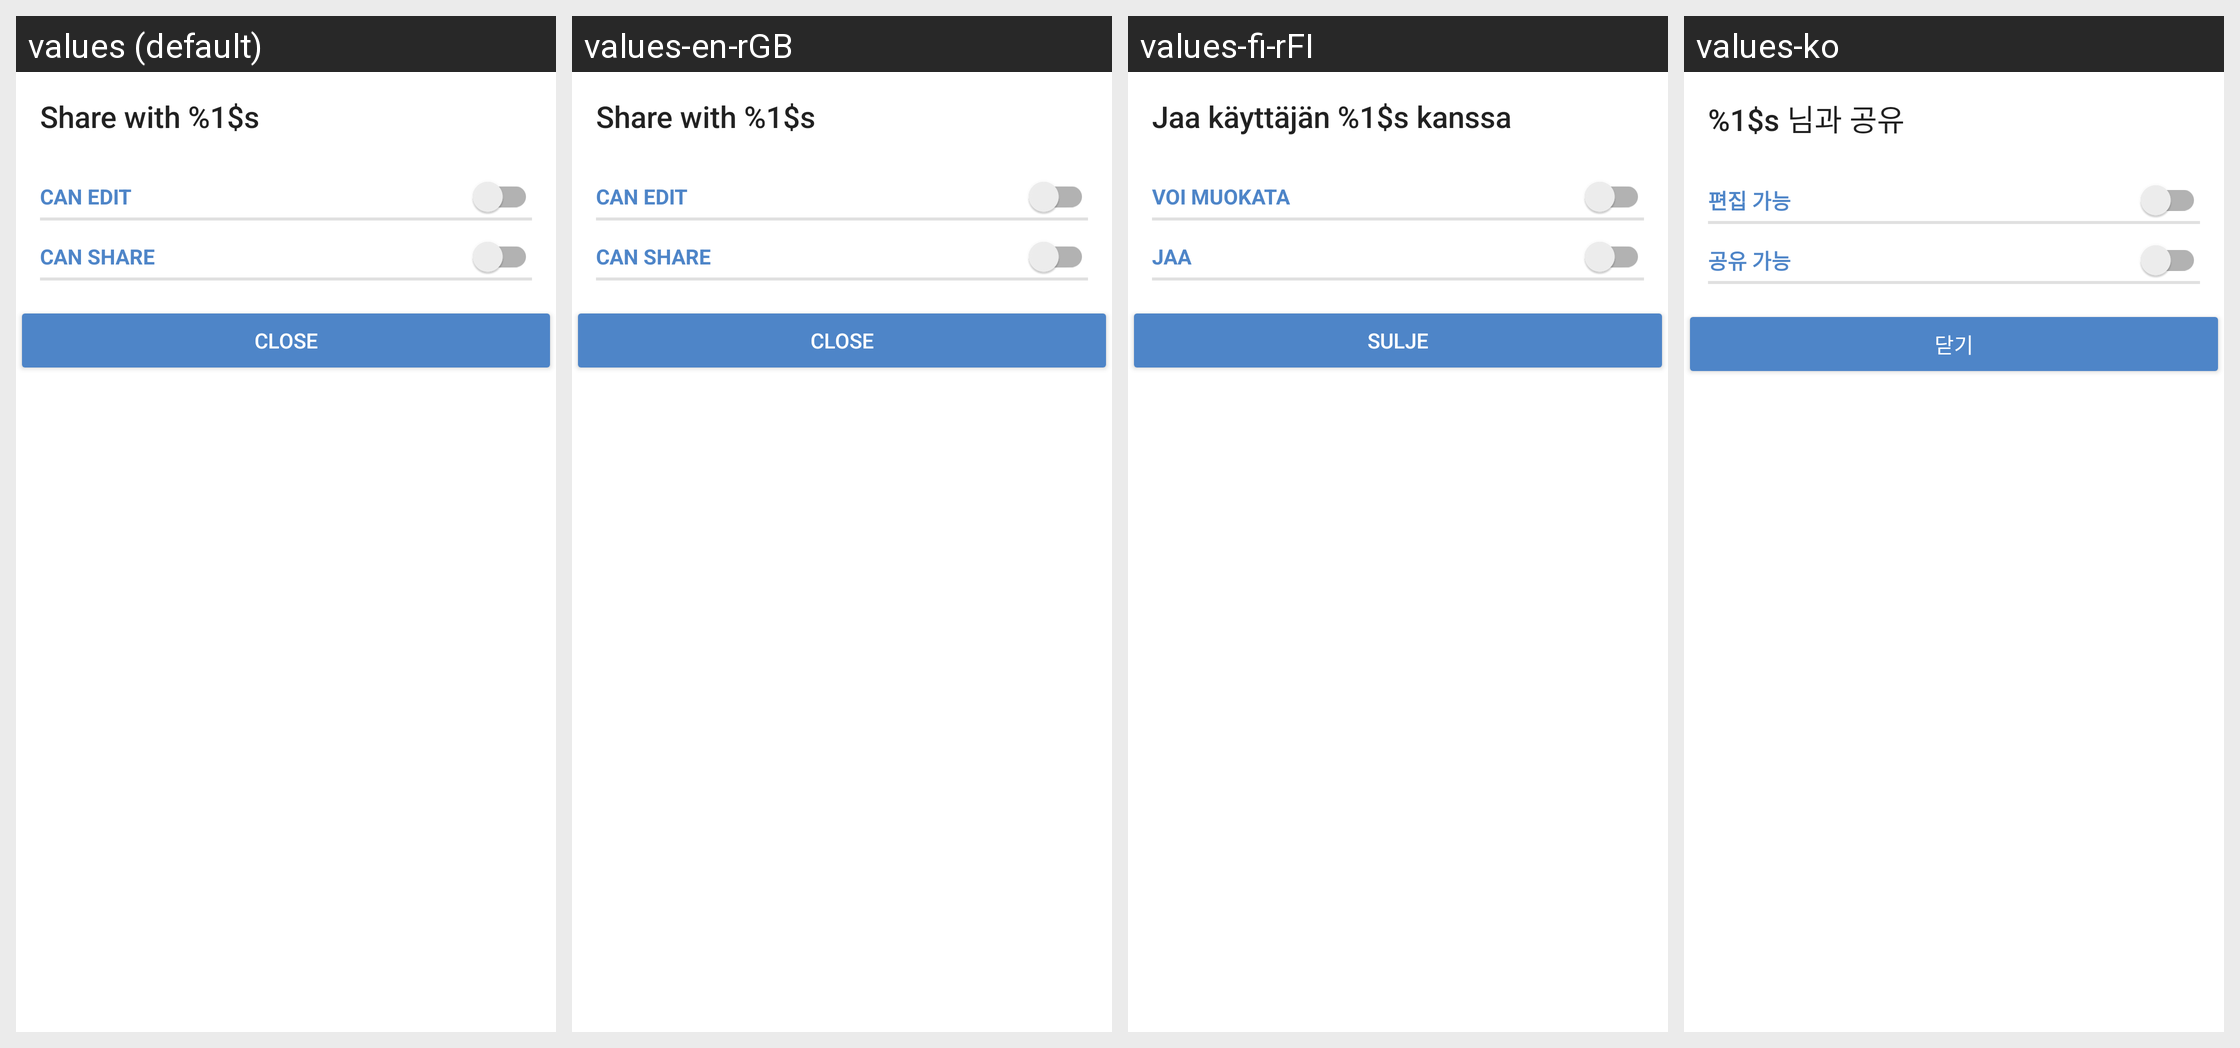

Strings drawn on this Android screen and how each of the app's shown locales translates them:
Android screen res/layout/edit_share_layout.xml rendered under 4 locales, left to right: values (default), values-en-rGB, values-fi-rFI, values-ko. Device: Nexus 5 (rendered at 1080×1920; each locale shown at half size, 540×960, under a caption strip naming it); theme Theme.ownCloud.Toolbar.
Other locales in the repository, not shown: values-bg-rBG, values-de, values-de-rCH, values-el, values-he, values-hu-rHU, values-id, values-is, values-nl, values-ru, values-ru-rRU, values-sk-rSK, values-sv, values-th-rTH, values-tr, values-zh-rCN, values-zh-rTW.
Strings drawn on this screen, with the default value and each locale's value (text and hints the layout hard-codes, and strings that could not be matched under every locale, appear in the picture but are not listed):

share_with_edit_title
  values: Share with %1$s
  values-en-rGB: Share with %1$s
  values-fi-rFI: Jaa käyttäjän %1$s kanssa
  values-ko: %1$s 님과 공유

share_privilege_can_edit
  values: can edit
  values-en-rGB: can edit
  values-fi-rFI: voi muokata
  values-ko: 편집 가능

share_privilege_can_share
  values: can share
  values-en-rGB: can share
  values-fi-rFI: jaa
  values-ko: 공유 가능

drawer_close
  values: Close
  values-en-rGB: Close
  values-fi-rFI: Sulje
  values-ko: 닫기
